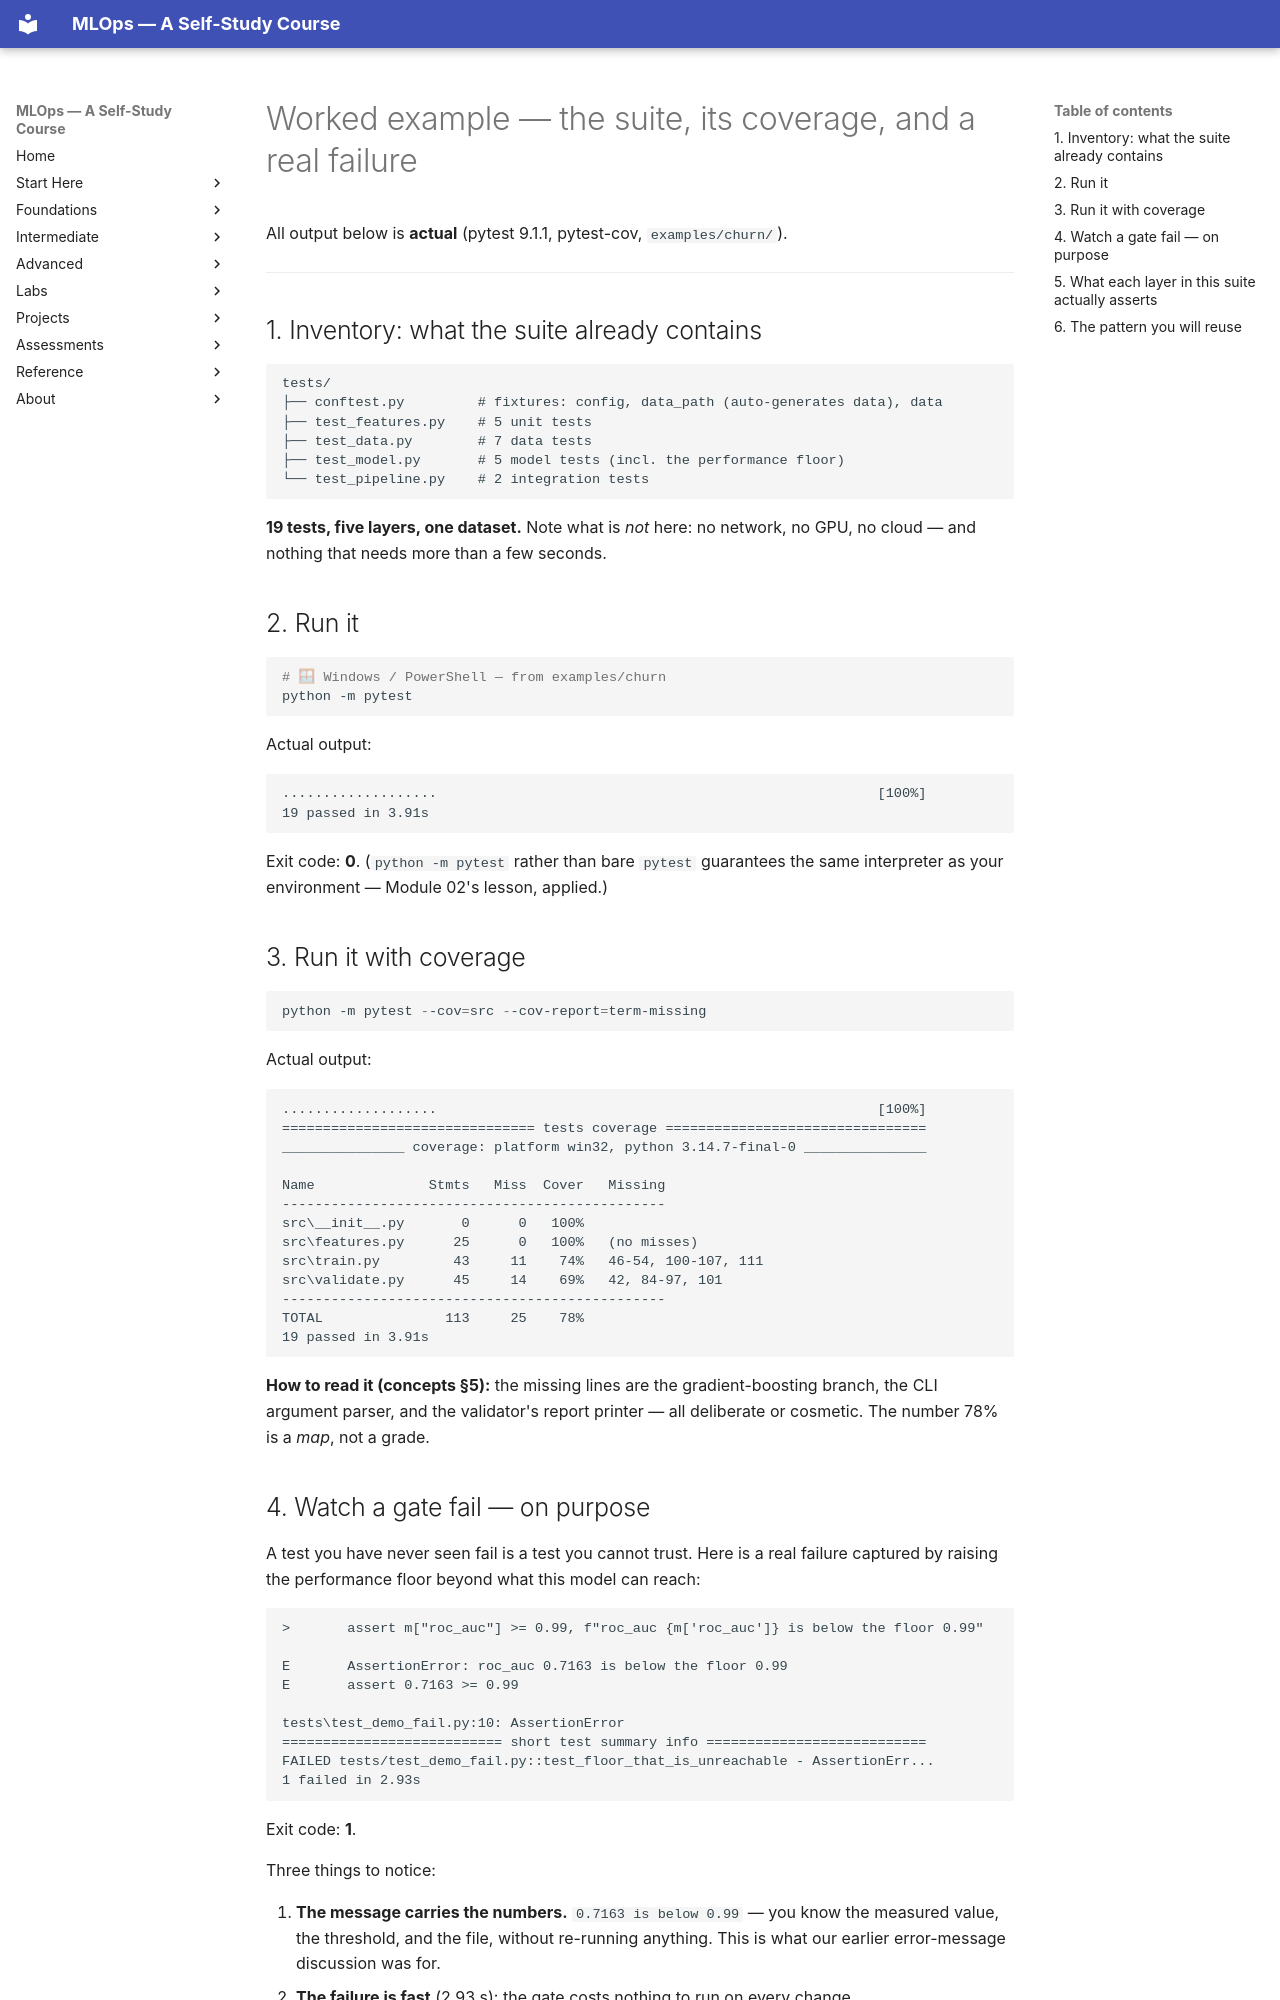

repository: nadeem-majeedch/MLOps2026 · page: modules/07-testing-for-ml/worked-example/index.html · generator: mkdocs

# Worked example — the suite, its coverage, and a real failure

All output below is **actual** (pytest 9.1.1, pytest-cov, `examples/churn/`).

---

## 1. Inventory: what the suite already contains

```
tests/
├── conftest.py         # fixtures: config, data_path (auto-generates data), data
├── test_features.py    # 5 unit tests
├── test_data.py        # 7 data tests
├── test_model.py       # 5 model tests (incl. the performance floor)
└── test_pipeline.py    # 2 integration tests
```

**19 tests, five layers, one dataset.** Note what is *not* here: no network, no
GPU, no cloud — and nothing that needs more than a few seconds.

## 2. Run it

```powershell
# 🪟 Windows / PowerShell — from examples/churn
python -m pytest
```

Actual output:

```text
...................                                                      [100%]
19 passed in 3.91s
```

Exit code: **0**. (`python -m pytest` rather than bare `pytest` guarantees the
same interpreter as your environment — Module 02's lesson, applied.)

## 3. Run it with coverage

```powershell
python -m pytest --cov=src --cov-report=term-missing
```

Actual output:

```text
...................                                                      [100%]
=============================== tests coverage ================================
_______________ coverage: platform win32, python 3.14.7-final-0 _______________

Name              Stmts   Miss  Cover   Missing
-----------------------------------------------
src\__init__.py       0      0   100%
src\features.py      25      0   100%   (no misses)
src\train.py         43     11    74%   46-54, 100-107, 111
src\validate.py      45     14    69%   42, 84-97, 101
-----------------------------------------------
TOTAL               113     25    78%
19 passed in 3.91s
```

**How to read it (concepts §5):** the missing lines are the gradient-boosting
branch, the CLI argument parser, and the validator's report printer — all
deliberate or cosmetic. The number 78% is a *map*, not a grade.
